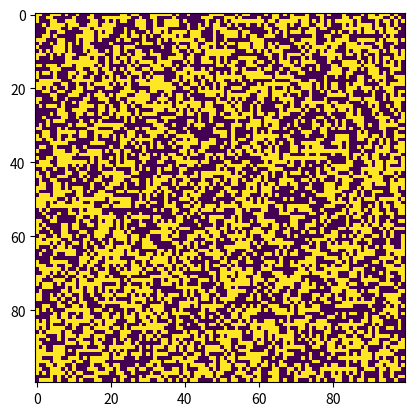

Write the Python code that produced this figure.
import numpy as np
import matplotlib.pyplot as plt
from matplotlib.animation import FuncAnimation

BOARD = None


def create_board(n):
    global BOARD
    BOARD = np.zeros((n, n))
    mask = np.random.choice(2, BOARD.shape, p=[0.5, 0.5]).astype(np.bool)
    BOARD[mask] = 1


def count_neighbours(board):
    neighbours = np.zeros(board.shape)
    neighbours[:-1, :-1] += board[1:, 1:]
    neighbours[1:, :-1] += board[:-1, 1:]
    neighbours[:-1, 1:] += board[1:, :-1]
    neighbours[1:, 1:] += board[:-1, :-1]
    neighbours[:-1, :] += board[1:, :]
    neighbours[1:, :] += board[:-1, :]
    neighbours[:, :-1] += board[:, 1:]
    neighbours[:, 1:] += board[:, :-1]

    return neighbours


def perturb_board(board):
    neighbours = count_neighbours(board)
    rule_one = neighbours < 2
    board[rule_one] = 0.
    rule_three = neighbours == 3
    board[rule_three] = 1.
    rule_four = neighbours > 3
    board[rule_four] = 0.
    return board


def step(n):
    global BOARD
    if n == 0:
        return
    BOARD = perturb_board(BOARD)
    im.set_data(BOARD)


n = 100
s = 100
create_board(n)

# BOARD = [[0, 0, 0, 0, 0, 0, 0, 0, 0],
#          [0, 0, 0, 0, 0, 0, 0, 0, 0],
#          [0, 0, 0, 0, 0, 0, 0, 0, 0],
#          [0, 0, 0, 0, 0, 0, 0, 0, 0],
#          [0, 0, 1, 1, 1, 1, 1, 0, 0],
#          [0, 0, 0, 0, 0, 0, 0, 0, 0],
#          [0, 0, 0, 0, 0, 0, 0, 0, 0],
#          [0, 0, 0, 0, 0, 0, 0, 0, 0],
#          [0, 0, 0, 0, 0, 0, 0, 0, 0]]
# BOARD = np.array(BOARD)

fig, ax = plt.subplots()
im = ax.imshow(BOARD)
animation = FuncAnimation(fig, func=step, frames=10000, interval=s)

plt.show()
